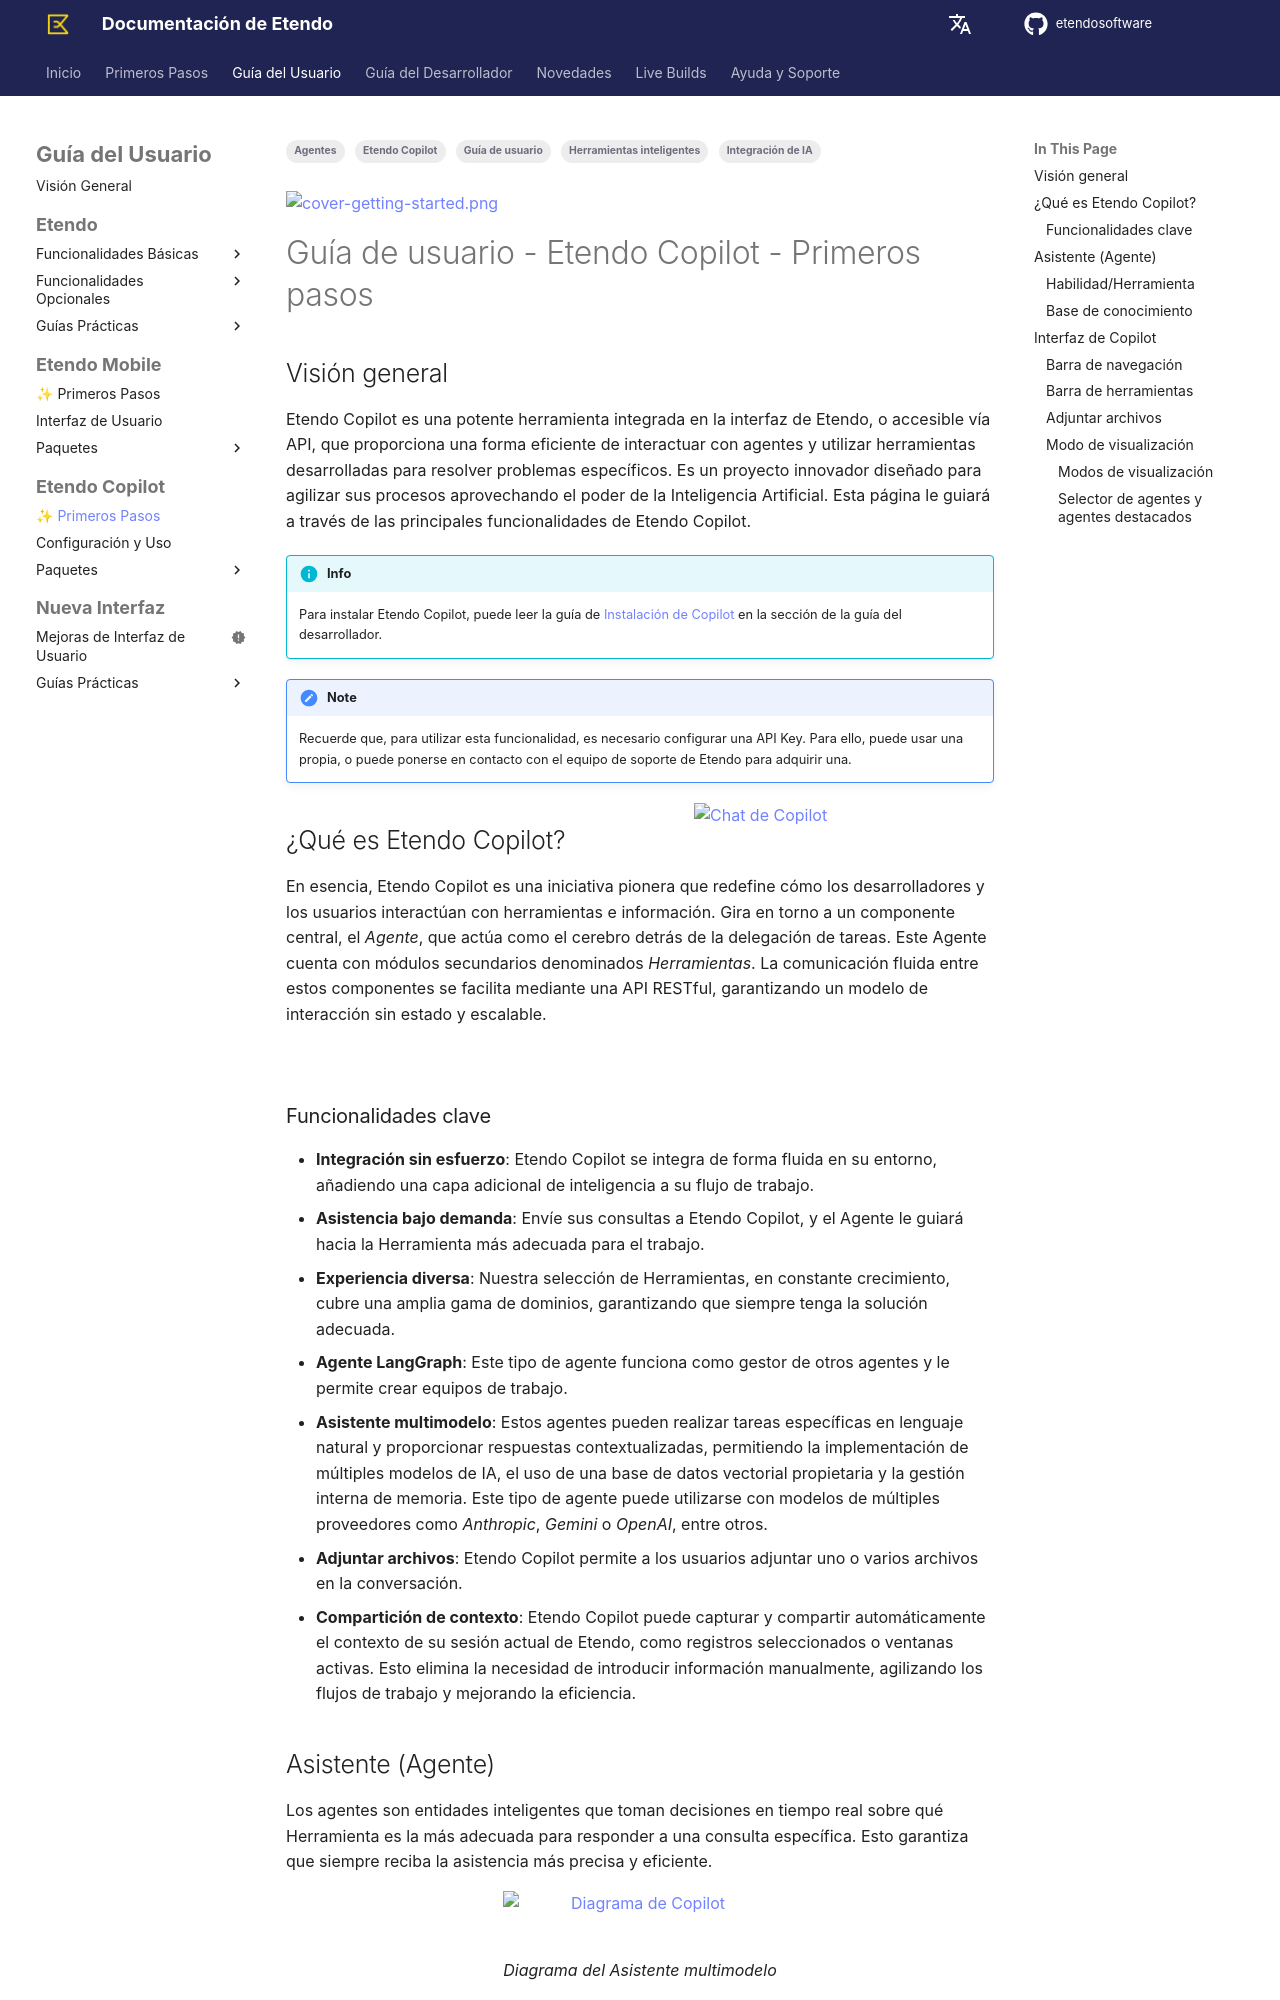

repository: etendosoftware/docs · page: es/user-guide/etendo-copilot/getting-started/index.html · generator: mkdocs

---
title: Guía de usuario - Etendo Copilot - Primeros pasos
tags: 
 - Etendo Copilot
 - Integración de IA
 - Herramientas inteligentes
 - Agentes
 - Guía de usuario
---

![cover-getting-started.png](../../assets/getting-started/overview/cover-getting-started.png)

# Guía de usuario - Etendo Copilot - Primeros pasos { #user-guide---etendo-copilot---getting-started }

## Visión general { #overview }

Etendo Copilot es una potente herramienta integrada en la interfaz de Etendo, o accesible vía API, que proporciona una forma eficiente de interactuar con agentes y utilizar herramientas desarrolladas para resolver problemas específicos. Es un proyecto innovador diseñado para agilizar sus procesos aprovechando el poder de la Inteligencia Artificial. Esta página le guiará a través de las principales funcionalidades de Etendo Copilot.

!!! info
    Para instalar Etendo Copilot, puede leer la guía de [Instalación de Copilot](../../developer-guide/etendo-copilot/installation.md) en la sección de la guía del desarrollador.

!!! note
    Recuerde que, para utilizar esta funcionalidad, es necesario configurar una API Key. Para ello, puede usar una propia, o puede ponerse en contacto con el equipo de soporte de Etendo para adquirir una.


![Chat de Copilot](../../assets/user-guide/etendo-copilot/getting-started/copilot.png){align=right  width="300"}

## ¿Qué es Etendo Copilot? { #what-is-etendo-copilot }

En esencia, Etendo Copilot es una iniciativa pionera que redefine cómo los desarrolladores y los usuarios interactúan con herramientas e información. Gira en torno a un componente central, el *Agente*, que actúa como el cerebro detrás de la delegación de tareas. Este Agente cuenta con módulos secundarios denominados *Herramientas*. La comunicación fluida entre estos componentes se facilita mediante una API RESTful, garantizando un modelo de interacción sin estado y escalable.

<br clear="all"> 

### Funcionalidades clave { #key-features }

- **Integración sin esfuerzo**: Etendo Copilot se integra de forma fluida en su entorno, añadiendo una capa adicional de inteligencia a su flujo de trabajo.
- **Asistencia bajo demanda**: Envíe sus consultas a Etendo Copilot, y el Agente le guiará hacia la Herramienta más adecuada para el trabajo.
- **Experiencia diversa**: Nuestra selección de Herramientas, en constante crecimiento, cubre una amplia gama de dominios, garantizando que siempre tenga la solución adecuada.
- **Agente LangGraph**: Este tipo de agente funciona como gestor de otros agentes y le permite crear equipos de trabajo.
- **Asistente multimodelo**: Estos agentes pueden realizar tareas específicas en lenguaje natural y proporcionar respuestas contextualizadas, permitiendo la implementación de múltiples modelos de IA, el uso de una base de datos vectorial propietaria y la gestión interna de memoria. Este tipo de agente puede utilizarse con modelos de múltiples proveedores como *Anthropic*, *Gemini* o *OpenAI*, entre otros.
- **Adjuntar archivos**: Etendo Copilot permite a los usuarios adjuntar uno o varios archivos en la conversación.
- **Compartición de contexto**: Etendo Copilot puede capturar y compartir automáticamente el contexto de su sesión actual de Etendo, como registros seleccionados o ventanas activas. Esto elimina la necesidad de introducir información manualmente, agilizando los flujos de trabajo y mejorando la eficiencia.
